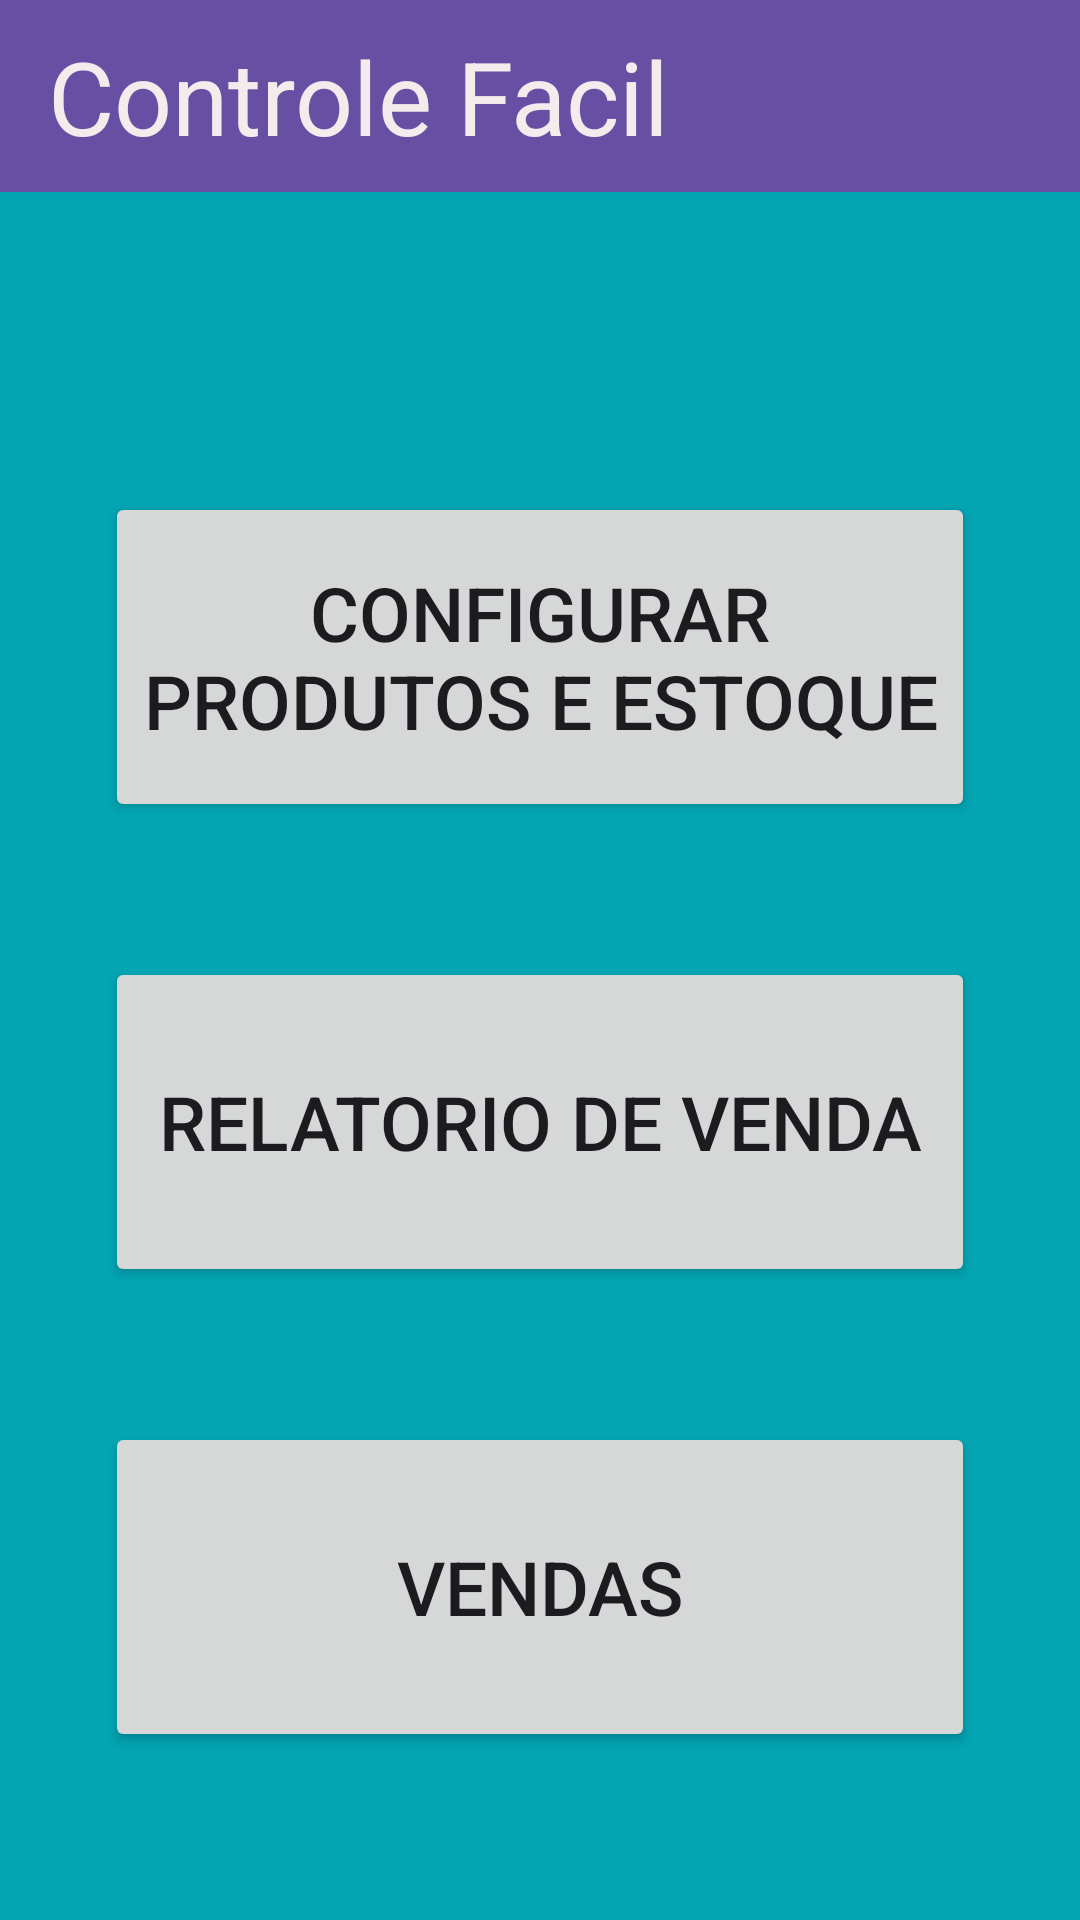

Reconstruct the res/layout file that produces this screen, plus the resources it refers to.
<!-- AndroidManifest.xml: application theme Theme.ControleFacil -->
<!-- res/layout/activity_main.xml -->
<?xml version="1.0" encoding="utf-8"?>
<androidx.constraintlayout.widget.ConstraintLayout xmlns:android="http://schemas.android.com/apk/res/android"
    xmlns:app="http://schemas.android.com/apk/res-auto"
    xmlns:tools="http://schemas.android.com/tools"
    android:id="@+id/main"
    android:layout_width="match_parent"
    android:layout_height="match_parent"
    android:background="#03A5B3"
    tools:context=".MainActivity">

    <Button
        android:id="@+id/button"
        android:layout_width="0dp"
        android:layout_height="110dp"
        android:layout_marginHorizontal="35dp"
        android:layout_marginTop="100dp"
        android:onClick="openConfigProduto"
        android:text="Configurar Produtos e Estoque"
        android:textSize="25sp"
        app:layout_constraintEnd_toEndOf="parent"
        app:layout_constraintStart_toStartOf="parent"
        app:layout_constraintTop_toBottomOf="@+id/toolbar2" />

    <Button
        android:id="@+id/button2"
        android:layout_width="0dp"
        android:layout_height="110dp"
        android:layout_marginHorizontal="35dp"
        android:layout_marginTop="45dp"
        android:text="Relatorio de venda"
        android:textSize="25sp"
        app:layout_constraintEnd_toEndOf="parent"
        app:layout_constraintStart_toStartOf="parent"
        app:layout_constraintTop_toBottomOf="@+id/button" />

    <Button
        android:id="@+id/button3"
        android:layout_width="0dp"
        android:layout_height="110dp"
        android:layout_marginHorizontal="35dp"
        android:layout_marginTop="45dp"
        android:text="Vendas"
        android:textSize="25sp"
        app:layout_constraintEnd_toEndOf="parent"
        app:layout_constraintStart_toStartOf="parent"
        app:layout_constraintTop_toBottomOf="@+id/button2" />

    <androidx.appcompat.widget.Toolbar
        android:id="@+id/toolbar2"
        android:layout_width="0dp"
        android:layout_height="wrap_content"
        android:background="?attr/colorPrimary"
        android:minHeight="?attr/actionBarSize"
        android:theme="?attr/actionBarTheme"
        app:layout_constraintEnd_toEndOf="parent"
        app:layout_constraintStart_toStartOf="parent"
        app:layout_constraintTop_toTopOf="parent"
        app:title="Controle Facil"
        app:titleTextAppearance="@style/TextAppearance.AppCompat.Display1"
        app:titleTextColor="#F4ECEC" />
</androidx.constraintlayout.widget.ConstraintLayout>
<!-- resources referenced by this layout -->
<resources>
  <style name="Theme.ControleFacil" parent="Base.Theme.ControleFacil" />
  <style name="Base.Theme.ControleFacil" parent="Theme.Material3.DayNight.NoActionBar">
          
          
      </style>
</resources>
